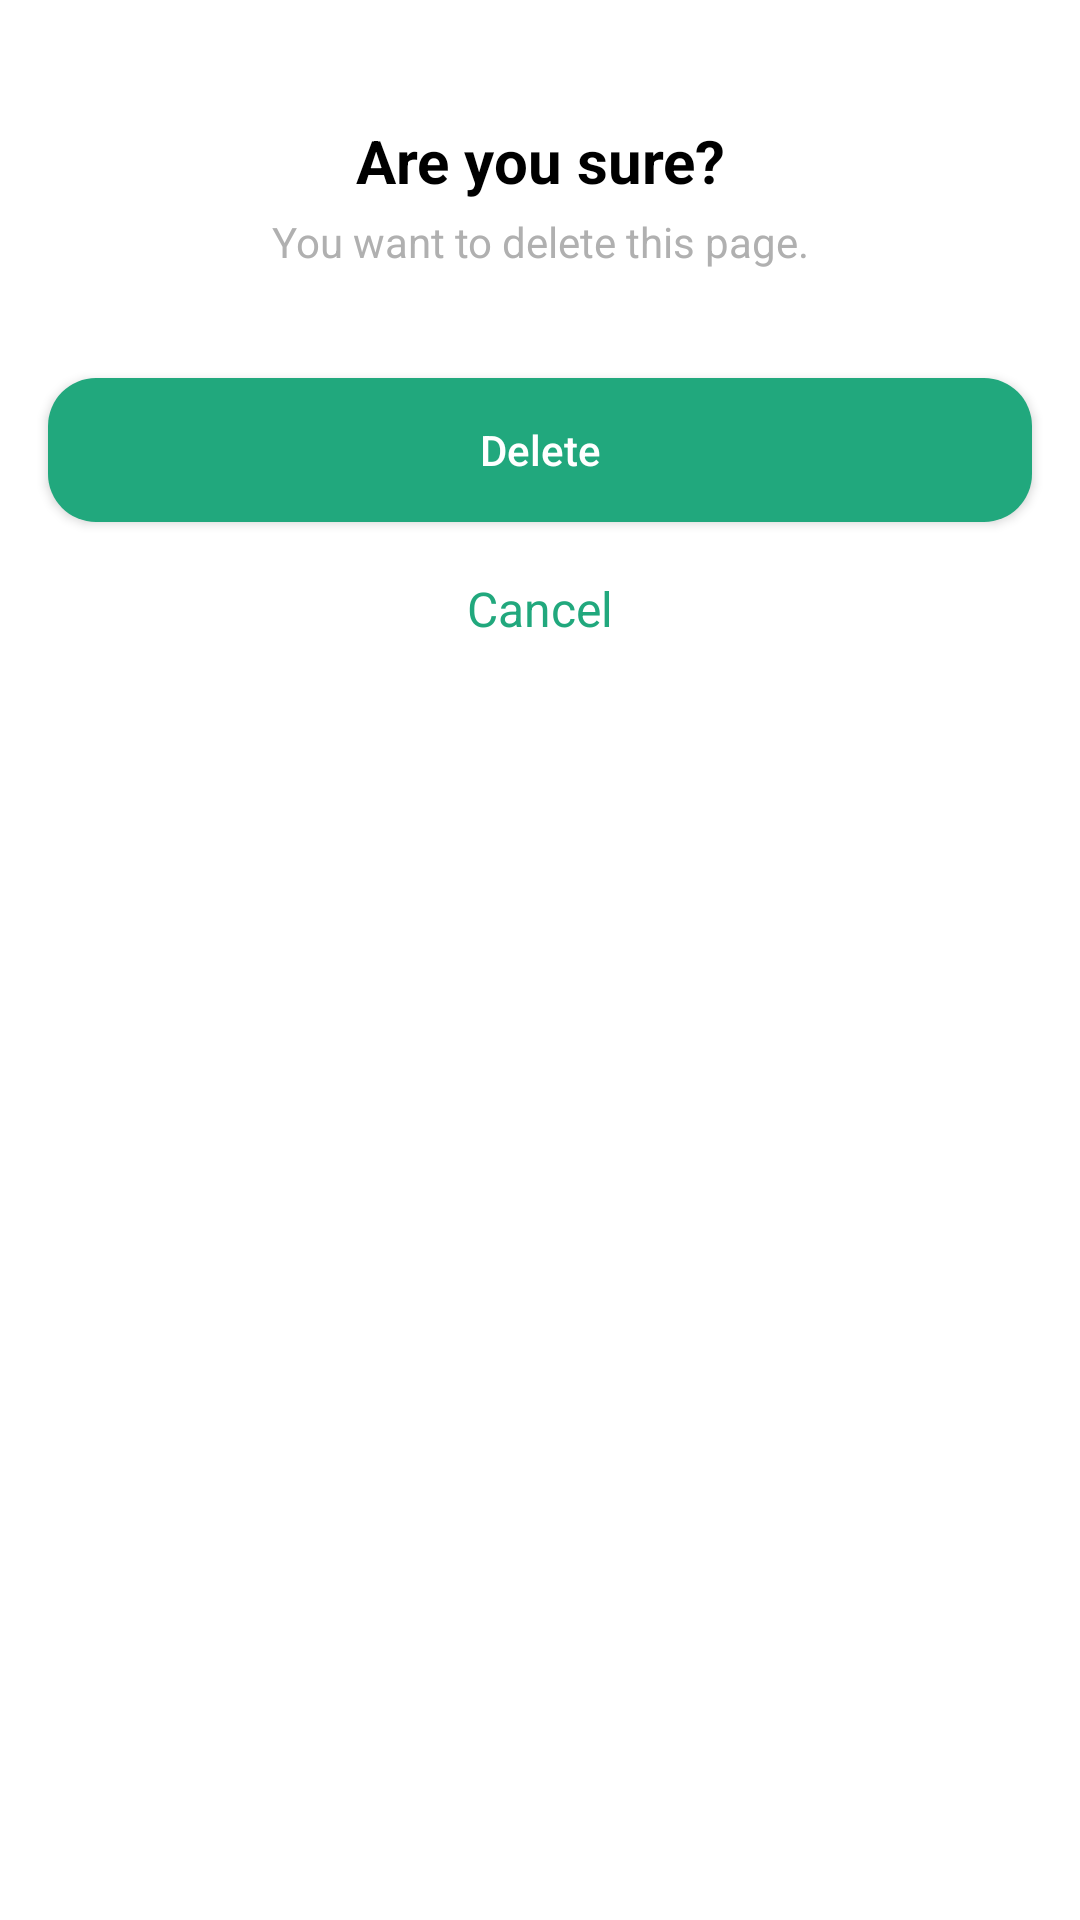

Write the Android layout XML for this screen, with the resource values it uses.
<!-- AndroidManifest.xml: application theme Theme.ScannerGoSDK -->
<!-- res/layout/bottom_sheet_delete_page.xml -->
<?xml version="1.0" encoding="utf-8"?>
<LinearLayout xmlns:android="http://schemas.android.com/apk/res/android"
    android:layout_width="match_parent"
    android:layout_height="wrap_content"
    android:paddingBottom="@dimen/size_56dp"
    android:orientation="vertical">
    <TextView
        android:layout_width="match_parent"
        android:layout_height="wrap_content"
        android:gravity="center"
        android:textColor="@color/black"
        android:textStyle="bold"
        android:textSize="@dimen/size_20sp"
        android:layout_marginTop="@dimen/size_40dp"
        android:text="@string/are_you_sure"/>
    <TextView
        android:layout_width="match_parent"
        android:layout_height="wrap_content"
        android:layout_marginTop="@dimen/size_4dp"
        android:gravity="center"
        android:textColor="@color/tv_inactive"
        android:text="@string/you_want_to_delete_this_page"/>

    <androidx.appcompat.widget.AppCompatButton
        android:layout_width="match_parent"
        android:layout_height="wrap_content"
        android:layout_marginTop="@dimen/size_36dp"
        android:layout_marginLeft="@dimen/size_16dp"
        android:layout_marginRight="@dimen/size_16dp"
        android:text="@string/delete"
        android:textAllCaps="false"
        android:textColor="@color/white"
        android:background="@drawable/background_rounded_button" />
    <TextView
        android:layout_width="match_parent"
        android:layout_height="wrap_content"
        android:gravity="center"
        android:textColor="@color/tv_active"
        android:textSize="@dimen/size_16sp"
        android:layout_marginTop="@dimen/size_18dp"
        android:text="@string/cancel"/>

</LinearLayout>
<!-- resources referenced by this layout -->
<resources>
  <color name="black">#FF000000</color>
  <color name="tv_active">#21A87D</color>
  <color name="tv_inactive">#B0B0B0</color>
  <color name="white">#FFFFFFFF</color>
  <dimen name="size_16dp">16dp</dimen>
  <dimen name="size_16sp">16sp</dimen>
  <dimen name="size_18dp">18dp</dimen>
  <dimen name="size_20sp">20sp</dimen>
  <dimen name="size_36dp">36dp</dimen>
  <dimen name="size_40dp">40dp</dimen>
  <dimen name="size_4dp">4dp</dimen>
  <dimen name="size_56dp">56dp</dimen>
  <!-- drawable background_rounded_button (drawable) -->
  <?xml version="1.0" encoding="utf-8"?>
  <shape xmlns:android="http://schemas.android.com/apk/res/android"
      android:shape="rectangle">
      <corners android:radius="@dimen/size_16dp"/>
      <solid android:color="@color/tv_active"/>
  </shape>
  <string name="are_you_sure">Are you sure?</string>
  <string name="cancel">Cancel</string>
  <string name="delete">Delete</string>
  <string name="you_want_to_delete_this_page">You want to delete this page.</string>
  <style name="Theme.ScannerGoSDK" parent="Theme.MaterialComponents.DayNight.NoActionBar">
          
          <item name="colorPrimary">@color/purple_500</item>
          <item name="colorPrimaryVariant">@color/purple_700</item>
          <item name="colorOnPrimary">@color/white</item>
          
          <item name="colorSecondary">@color/teal_200</item>
          <item name="colorSecondaryVariant">@color/teal_700</item>
          <item name="colorOnSecondary">@color/black</item>
          
          <item name="android:statusBarColor" tools:targetApi="l">?attr/colorPrimaryVariant</item>
          
      </style>
  <color name="purple_500">#FF6200EE</color>
  <color name="purple_700">#FF3700B3</color>
  <color name="teal_200">#FF03DAC5</color>
  <color name="teal_700">#FF018786</color>
</resources>
